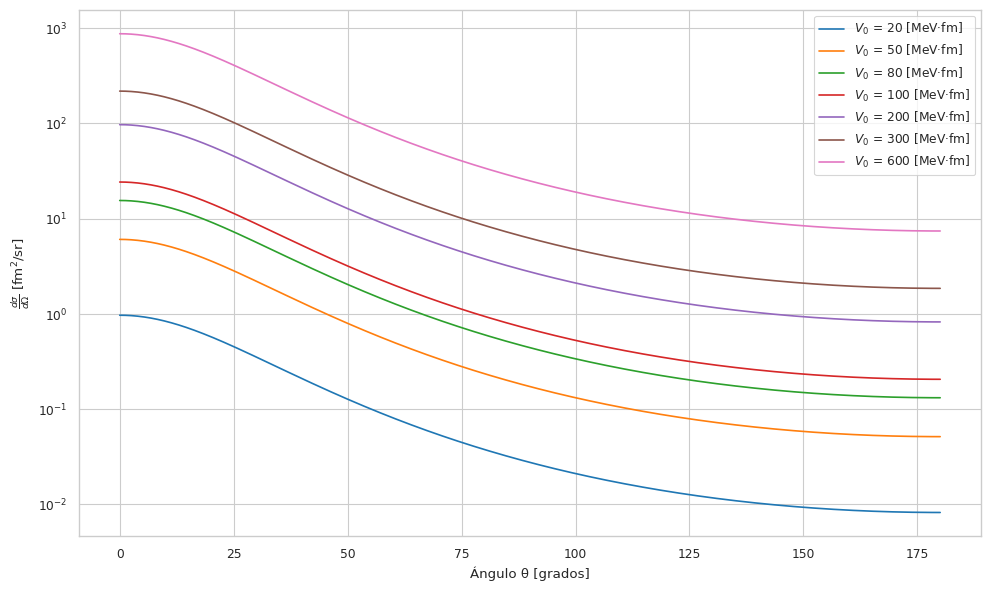

This chart was generated by the following Python code:
import numpy as np
import matplotlib.pyplot as plt
import seaborn as sns

hbarc = 197.32          # [MeV·fm]
mp = 938.27             # [MeV/c^2] proton's mass
mn = 939.56             # [MeV/c^2] neutron's mass
mu = mp*mn/(mp+mn)      # [MeV/c^2] reduced mass of the n-p system

# The collision energy comes inside the wavenumber, that is
E_c = 50                           # [MeV] collision energy
k = np.sqrt(2 * mu * E_c) / hbarc  # [fm^-1] wave number


theta = np.linspace(0, np.pi, 1000)     # different scattering angles
q = 2*k*np.sin(theta/2)                 # [fm^-1] momentum transference


def angulardist(q, V0, alpha):
    return ((2*mu*V0)/(hbarc**2))**2*(1/(alpha**2 + q**2)**2)   # The expression we found for the E.A.D


alpha_fixed = 0.7                 # [fm^-1]
V0_vals = [20, 50, 80, 100, 200, 300, 600]  # [MeV·fm]


sns.set_style("whitegrid")
sns.set_context("paper")


plt.figure(figsize=(10, 6))
for V0 in V0_vals:
    ds_do = angulardist(q, V0, alpha_fixed)
    plt.plot(np.degrees(theta), ds_do, label=f"$V_0$ = {V0} [MeV·fm]")


plt.xlabel("Ángulo θ [grados]")
plt.ylabel(r"$\frac{d\sigma}{d\Omega}$ [fm$^2$/sr]")
plt.yscale('log')
plt.grid(True)
plt.legend()
plt.tight_layout()
plt.savefig('dsdoafixed.pdf')
